Photos from the image-classification dataset "Data_new" in the GitHub repository QMIND-Team/GC_computer_vision. Its 5 classes are: annies snickerdoodle cinnamon sugar, blue diamond nut thins almond cheddar, blue diamond nut thins almond seasalt, Higgins and Burke naturals peppermint, patels dal tadka lentil curry.

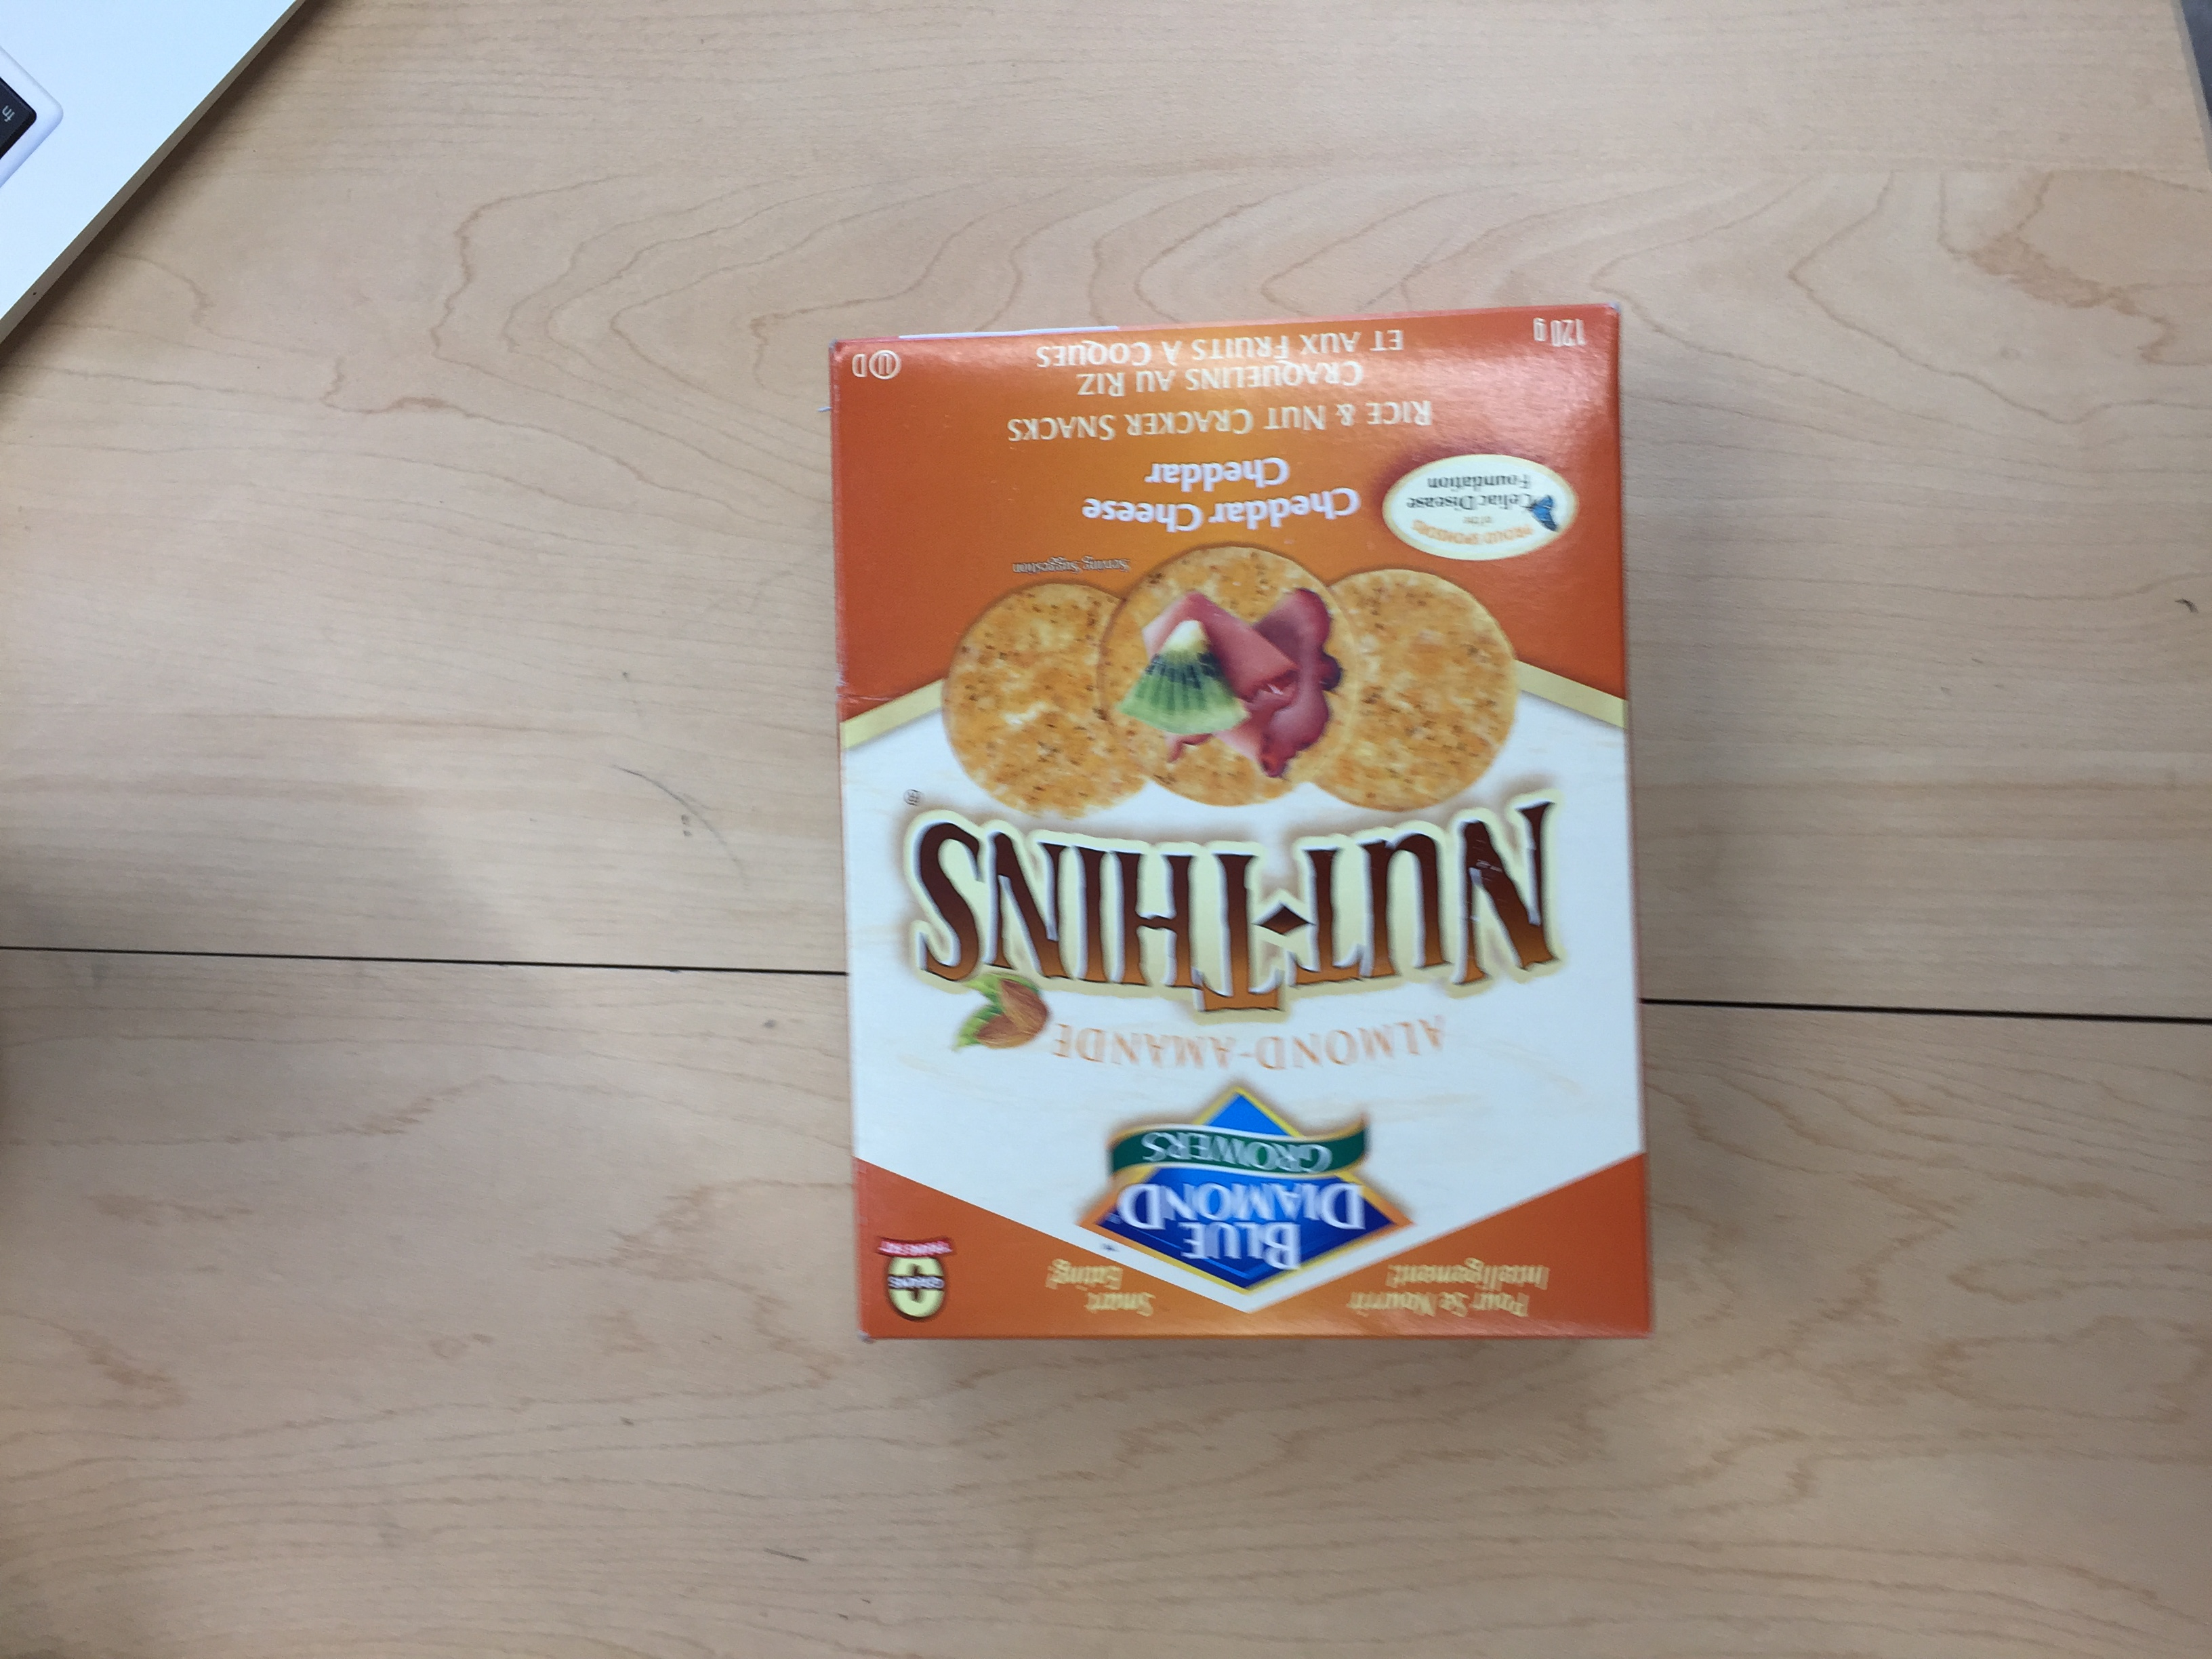
Label: blue diamond nut thins almond cheddar

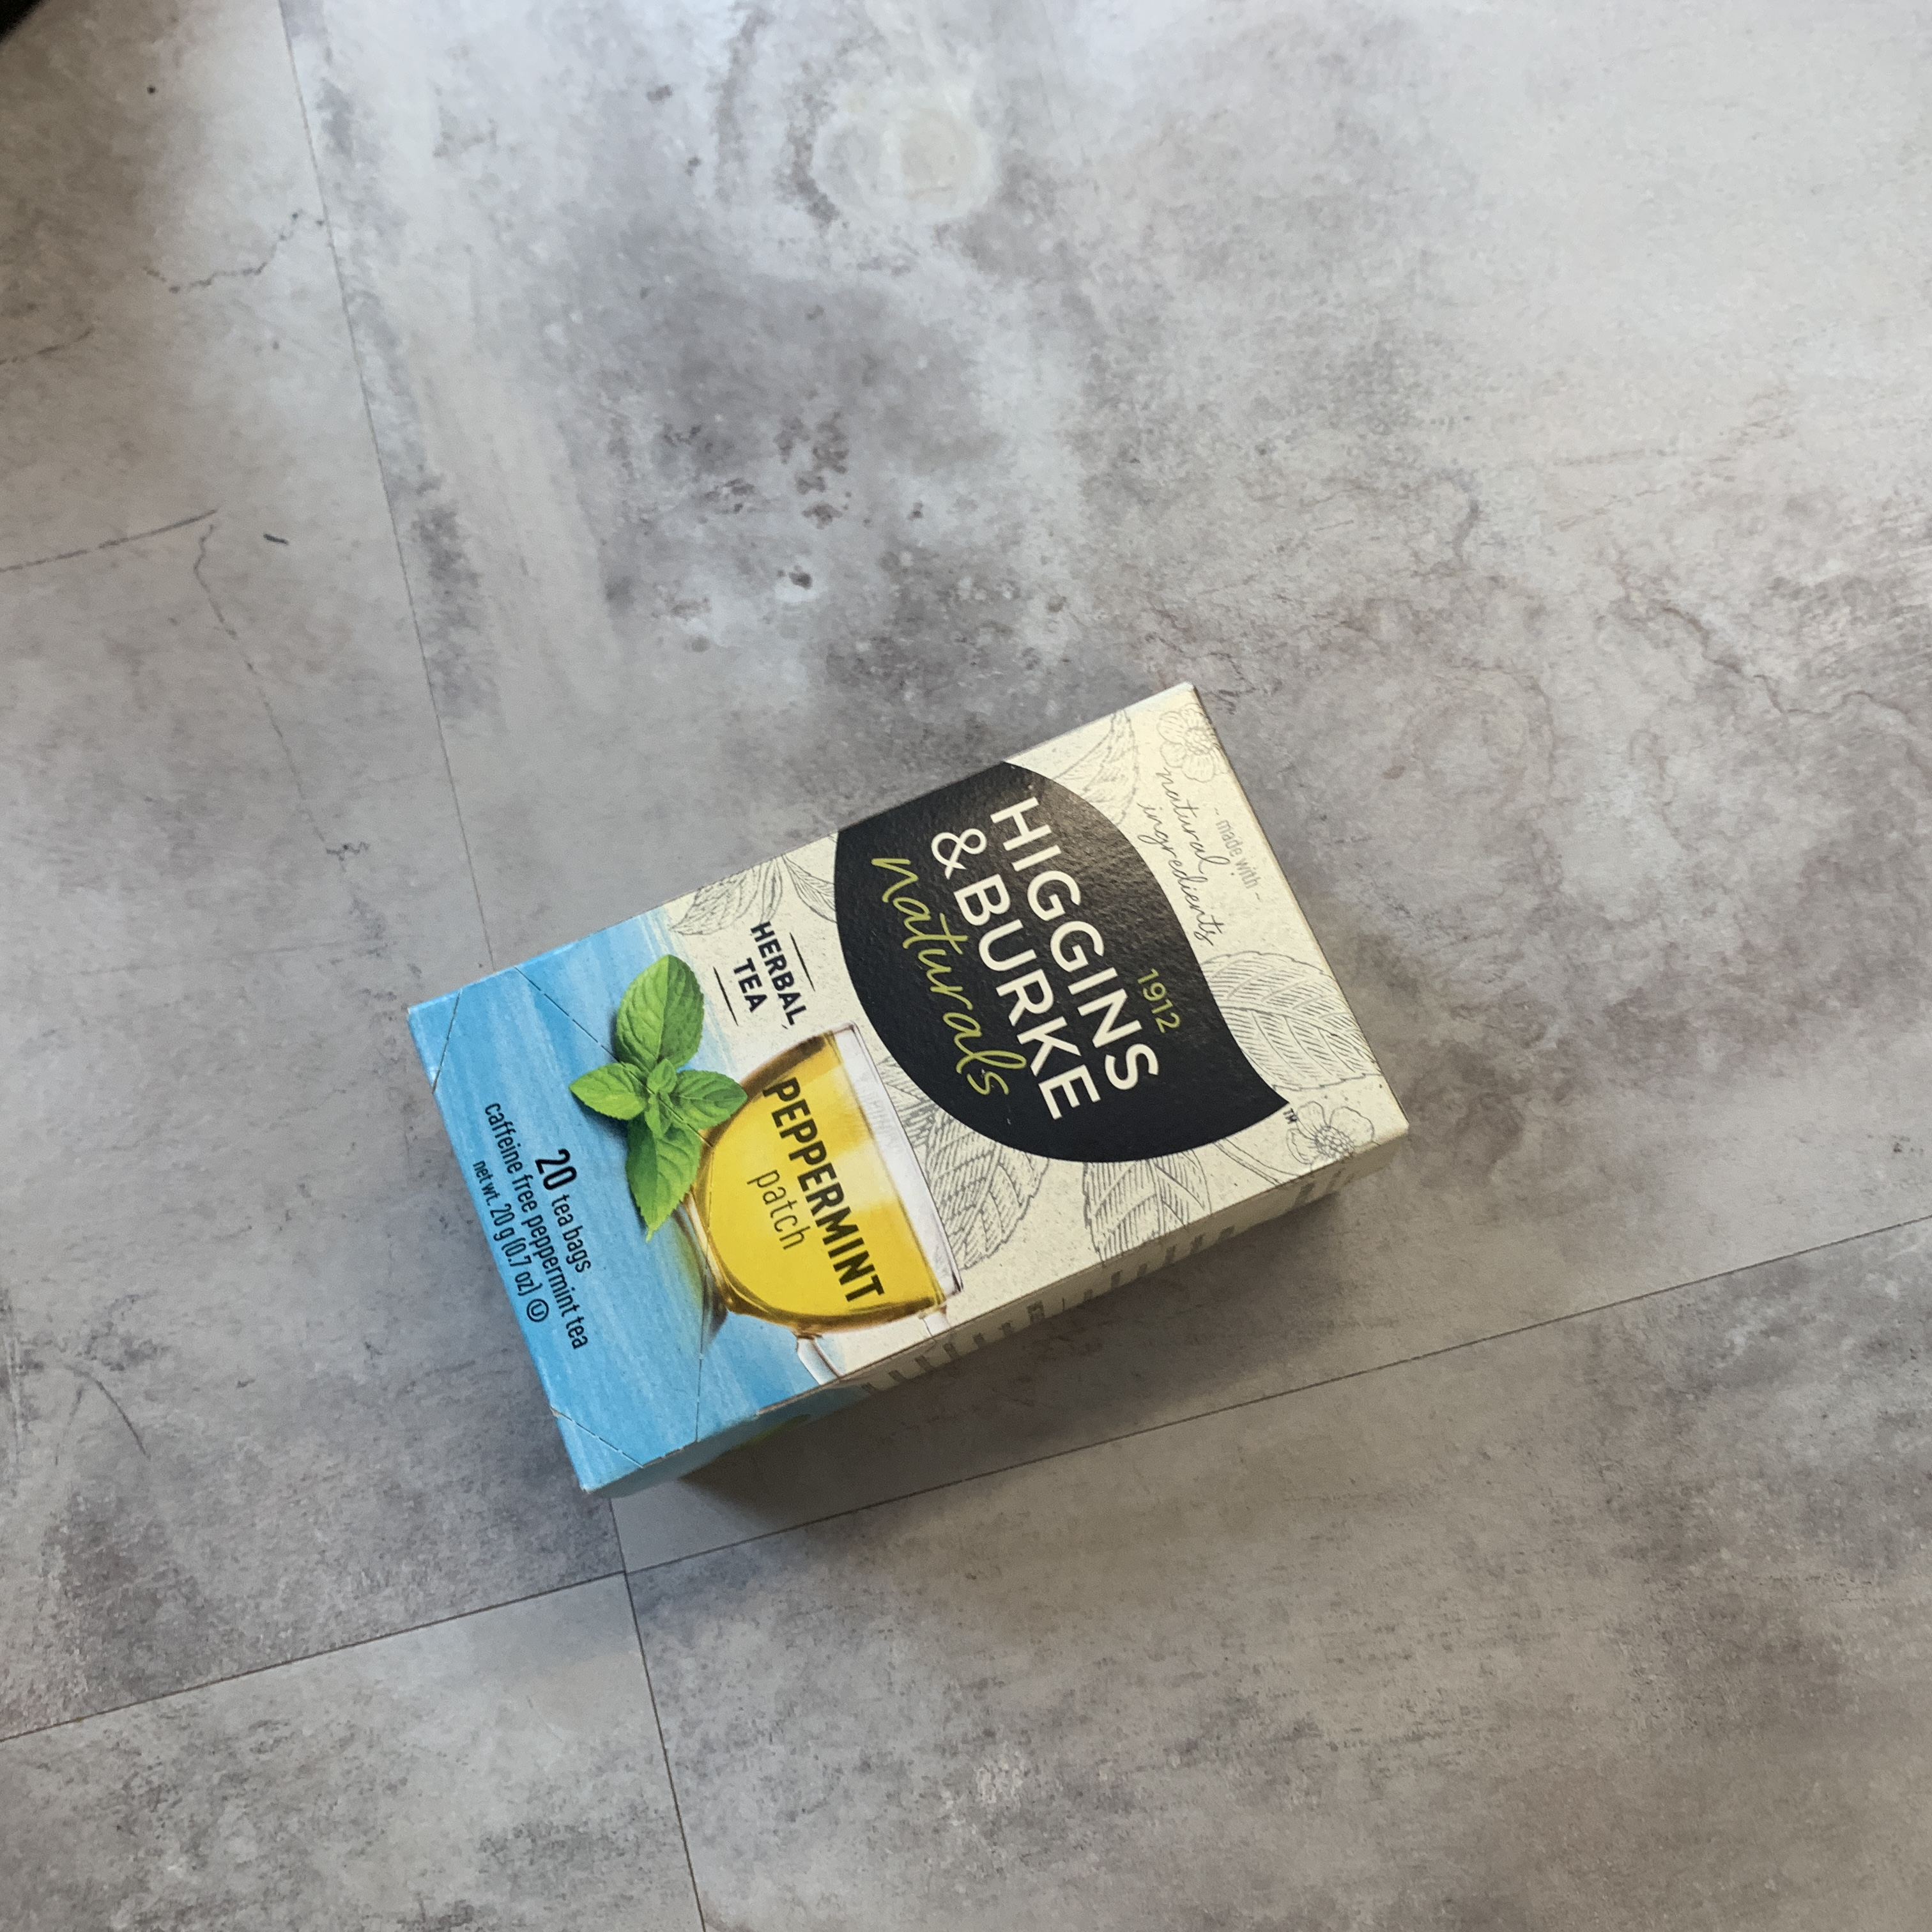
Label: Higgins and Burke naturals peppermint

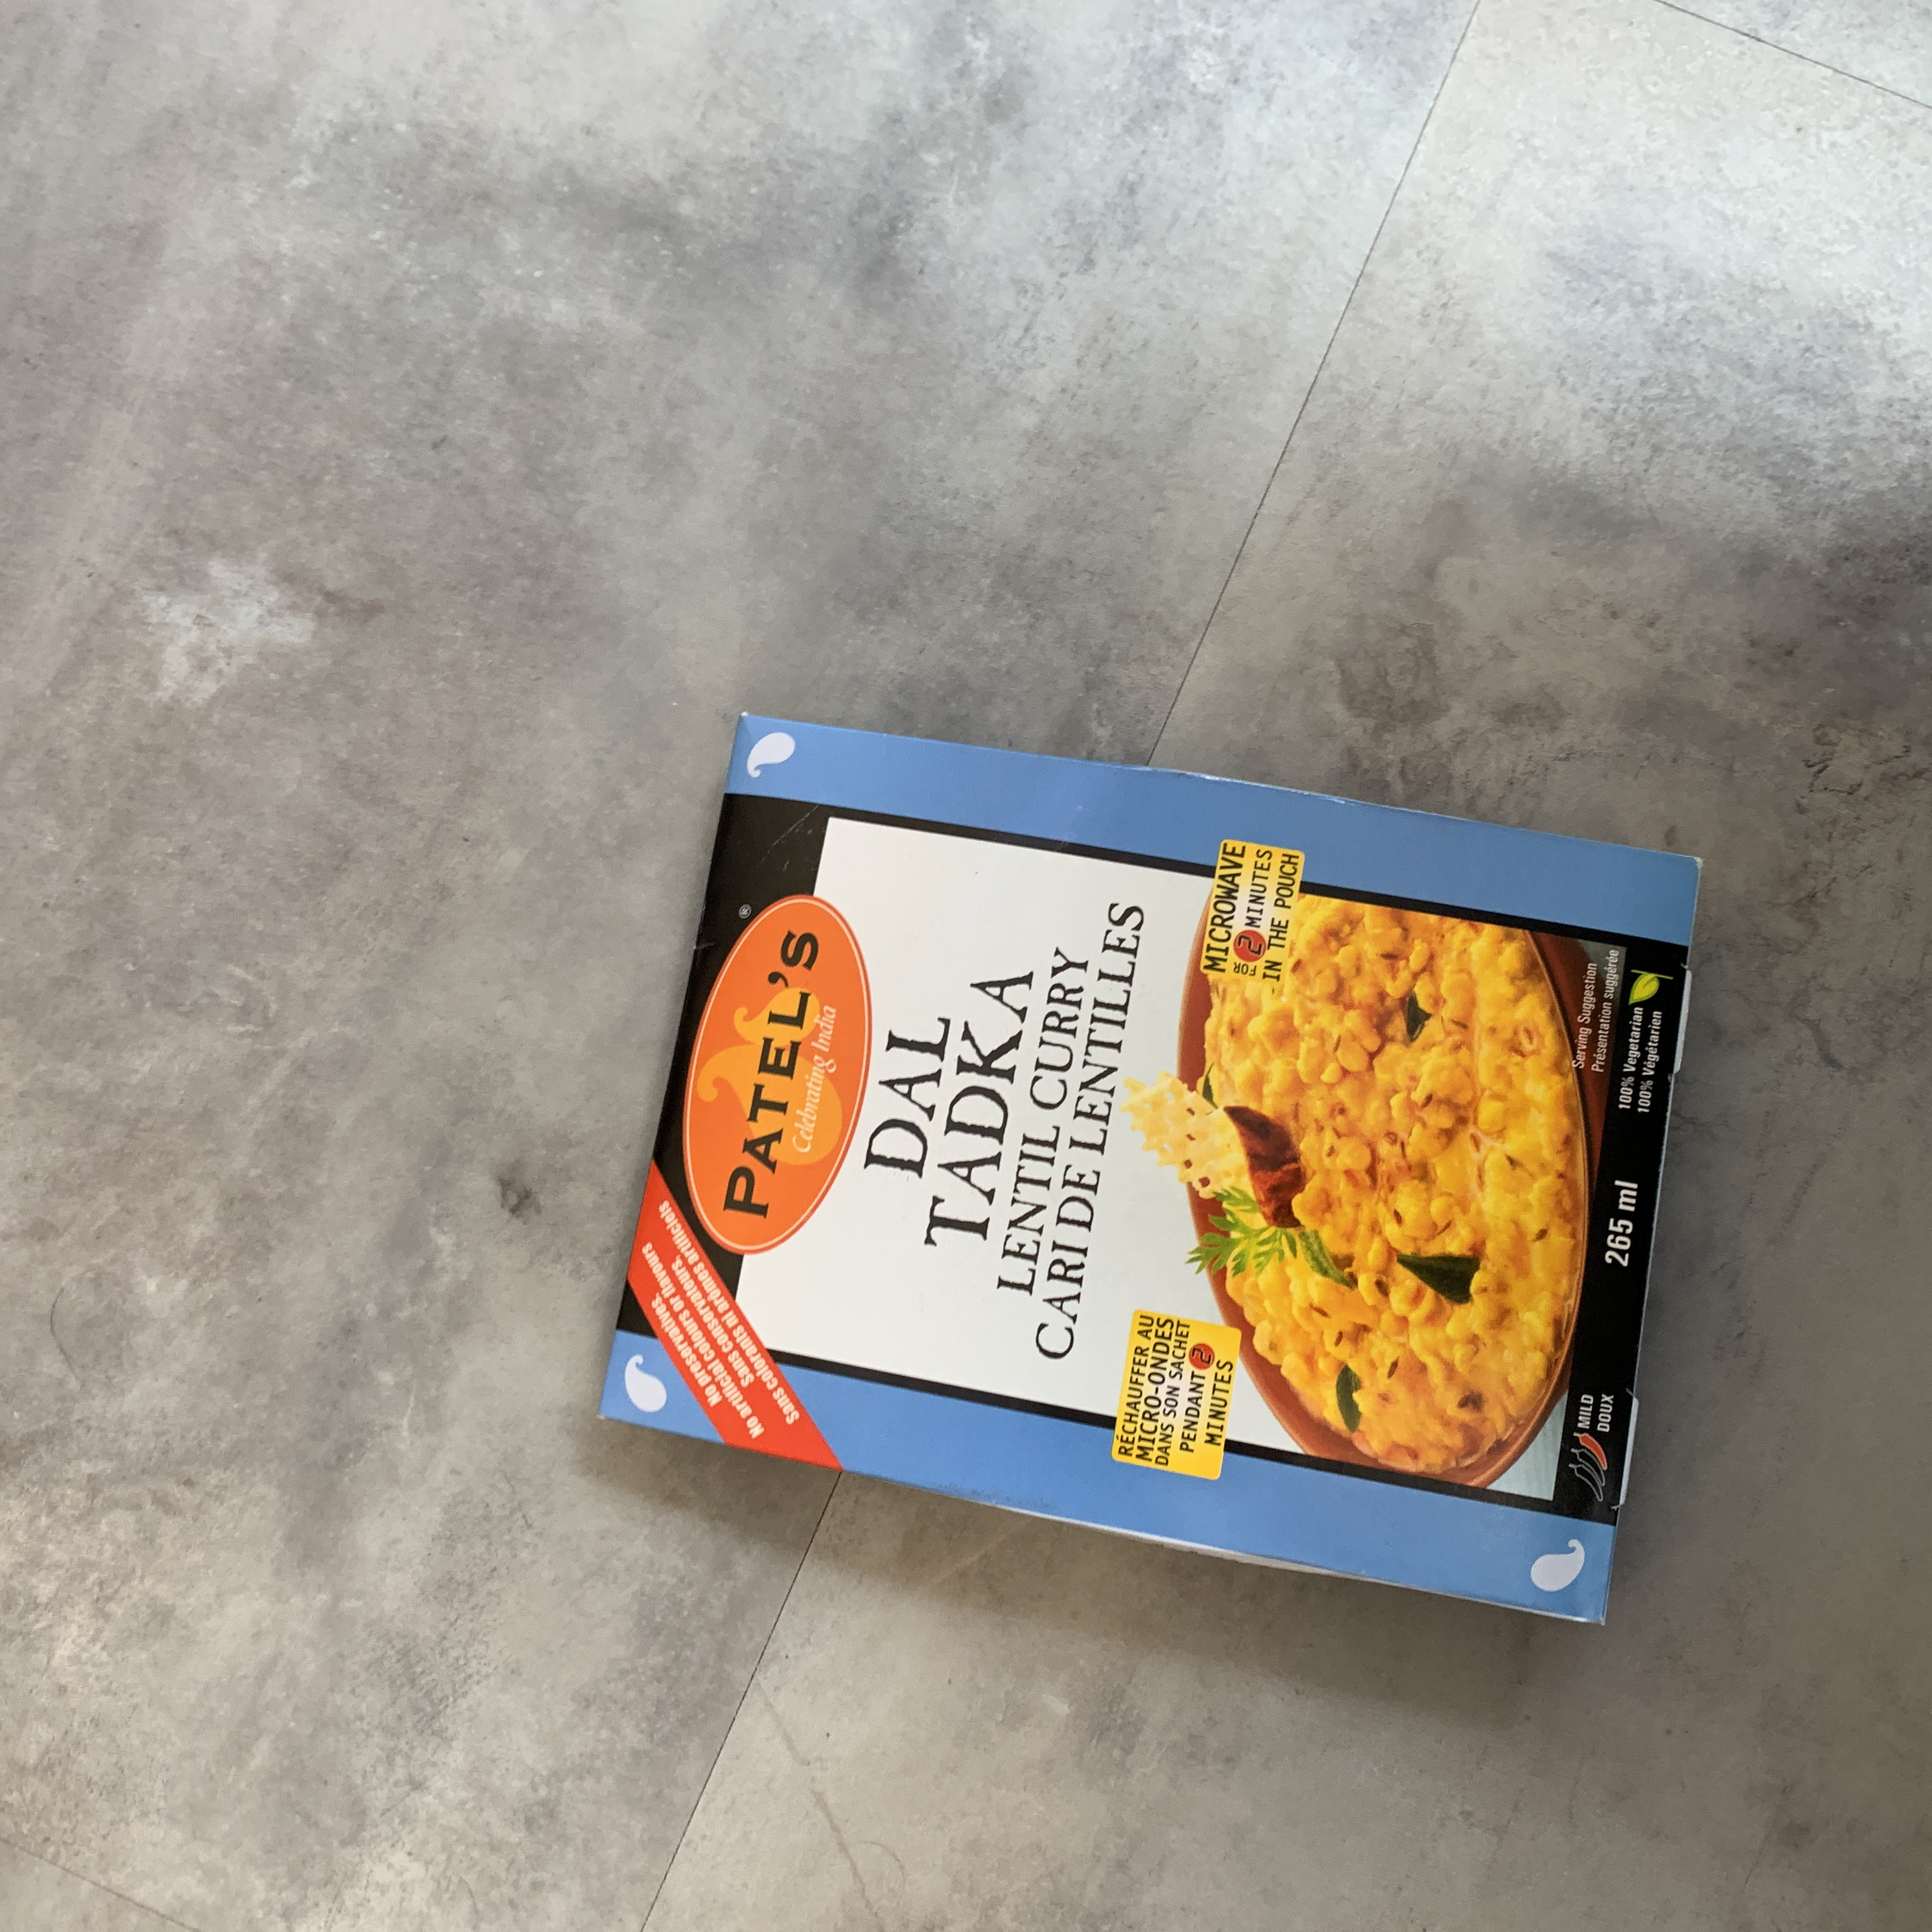
Label: patels dal tadka lentil curry

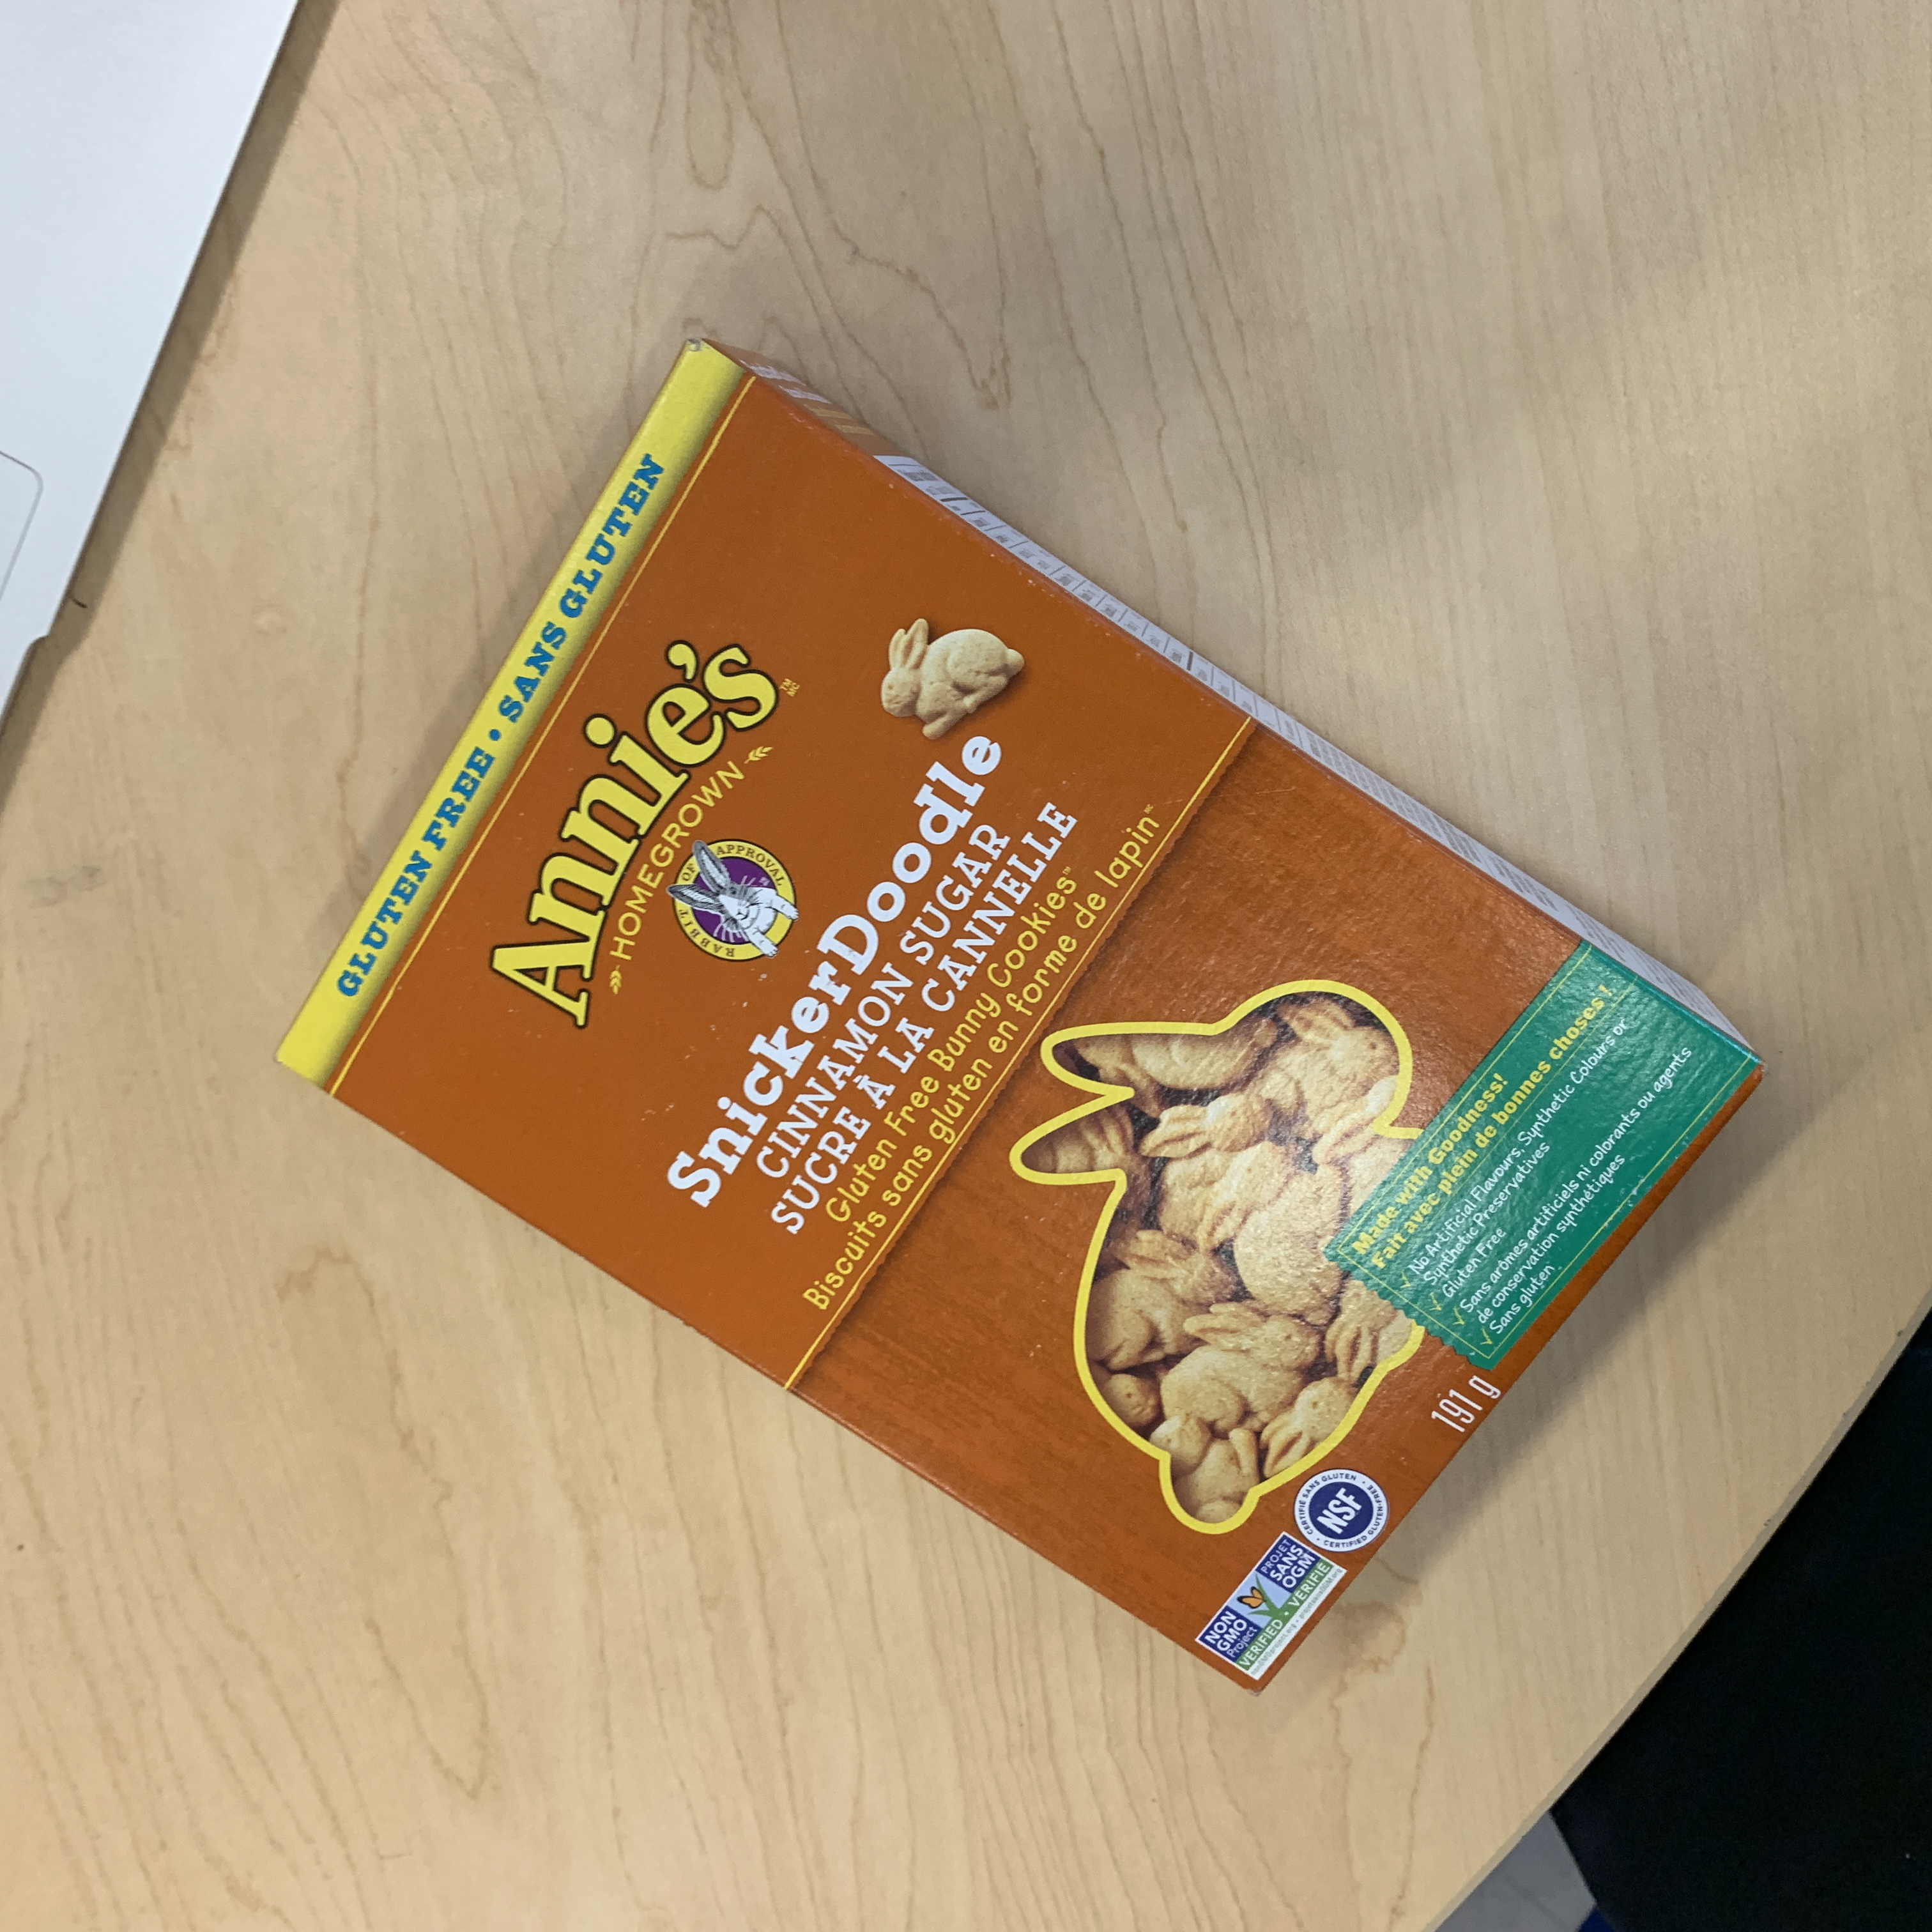
Label: annies snickerdoodle cinnamon sugar

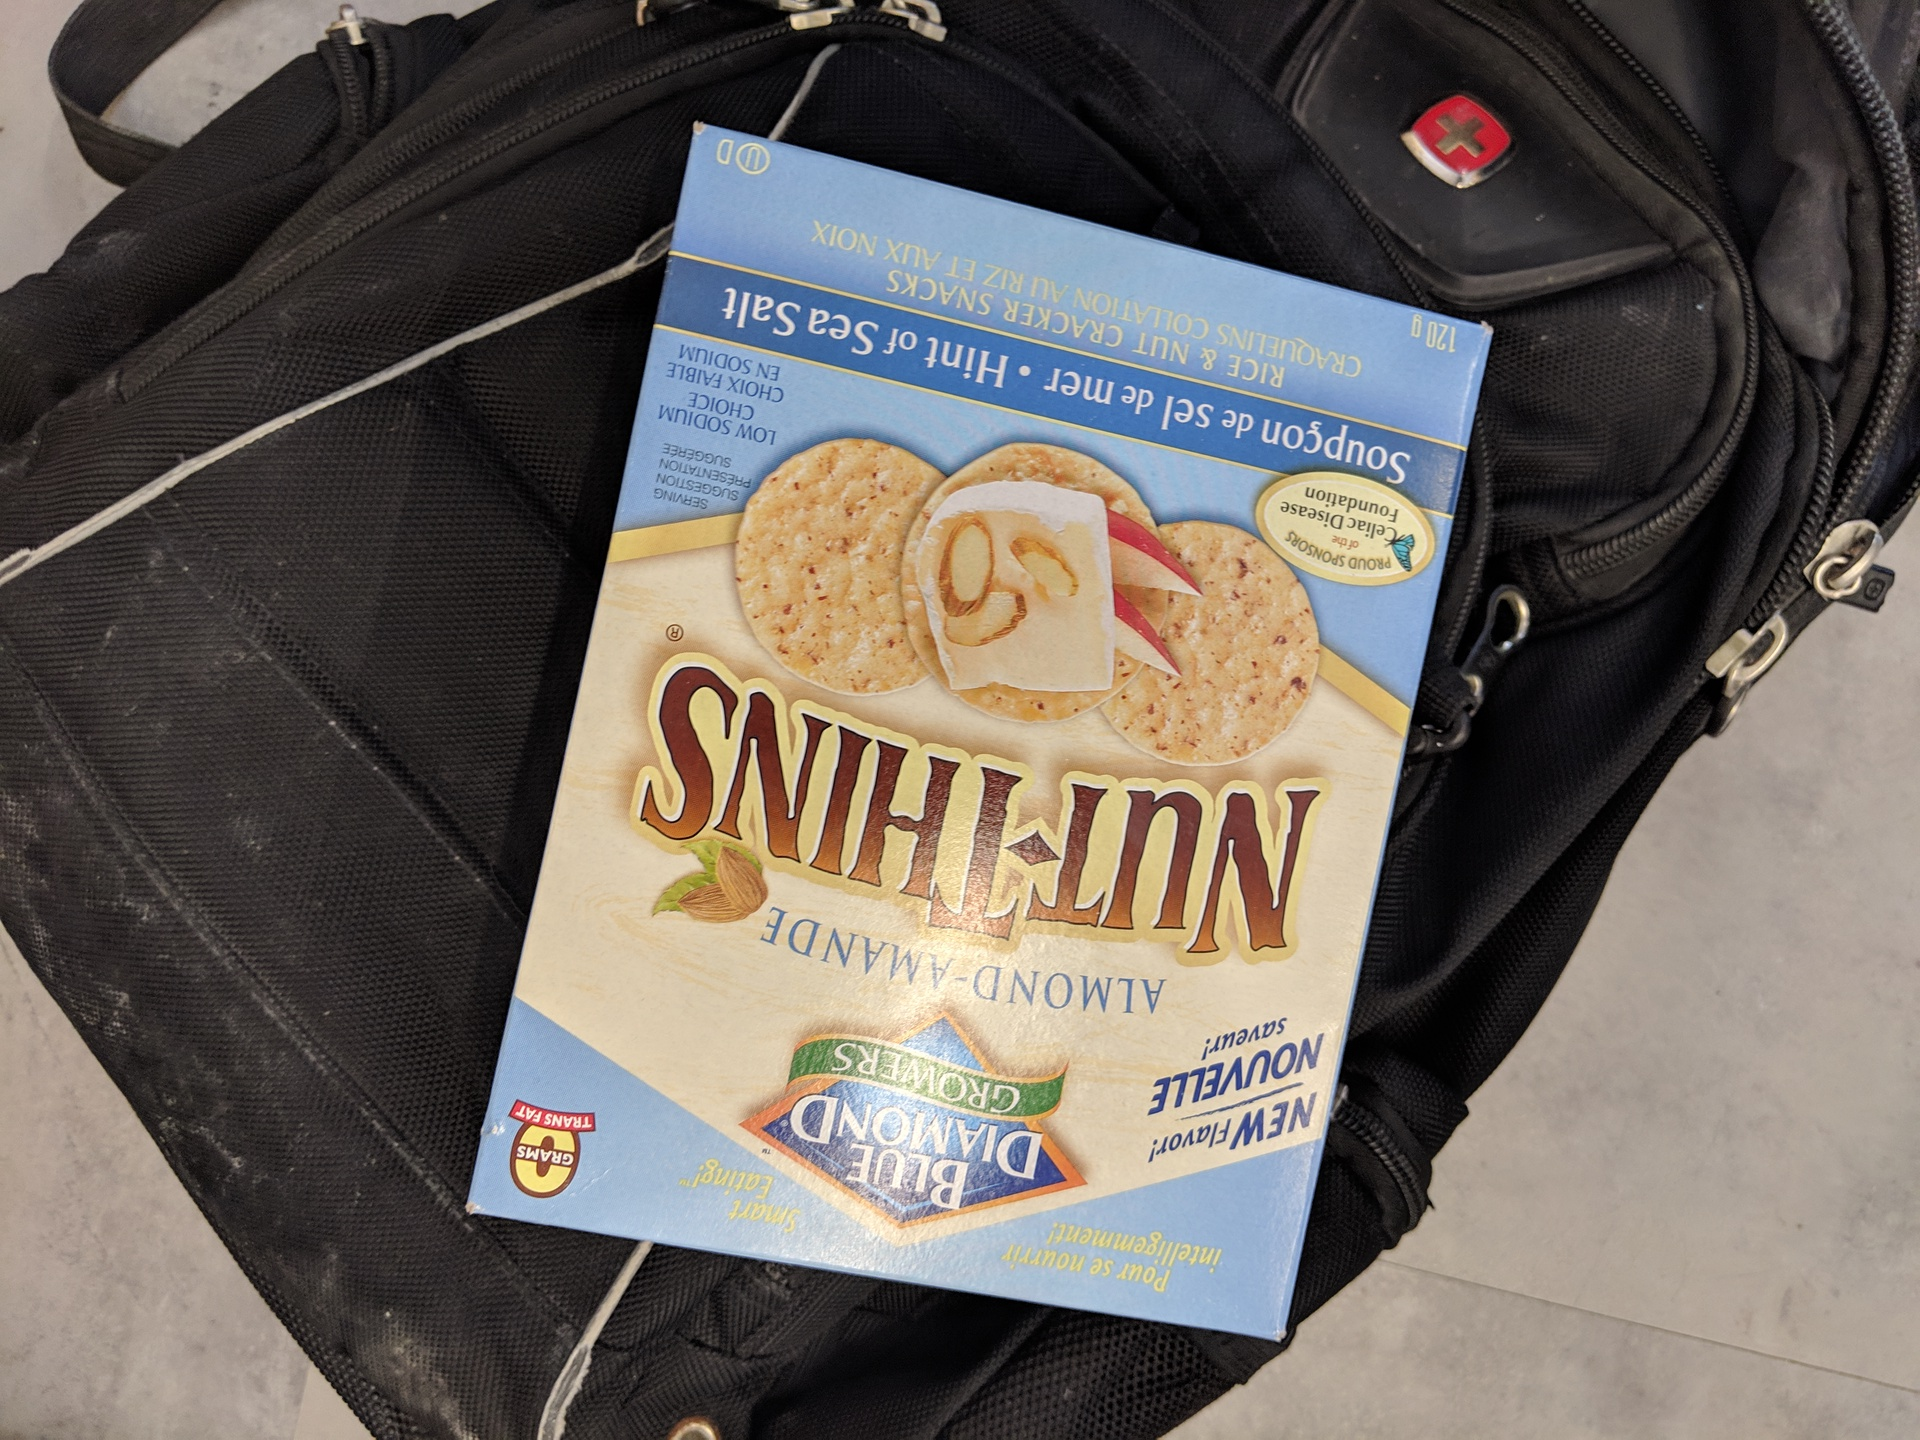
Label: blue diamond nut thins almond seasalt

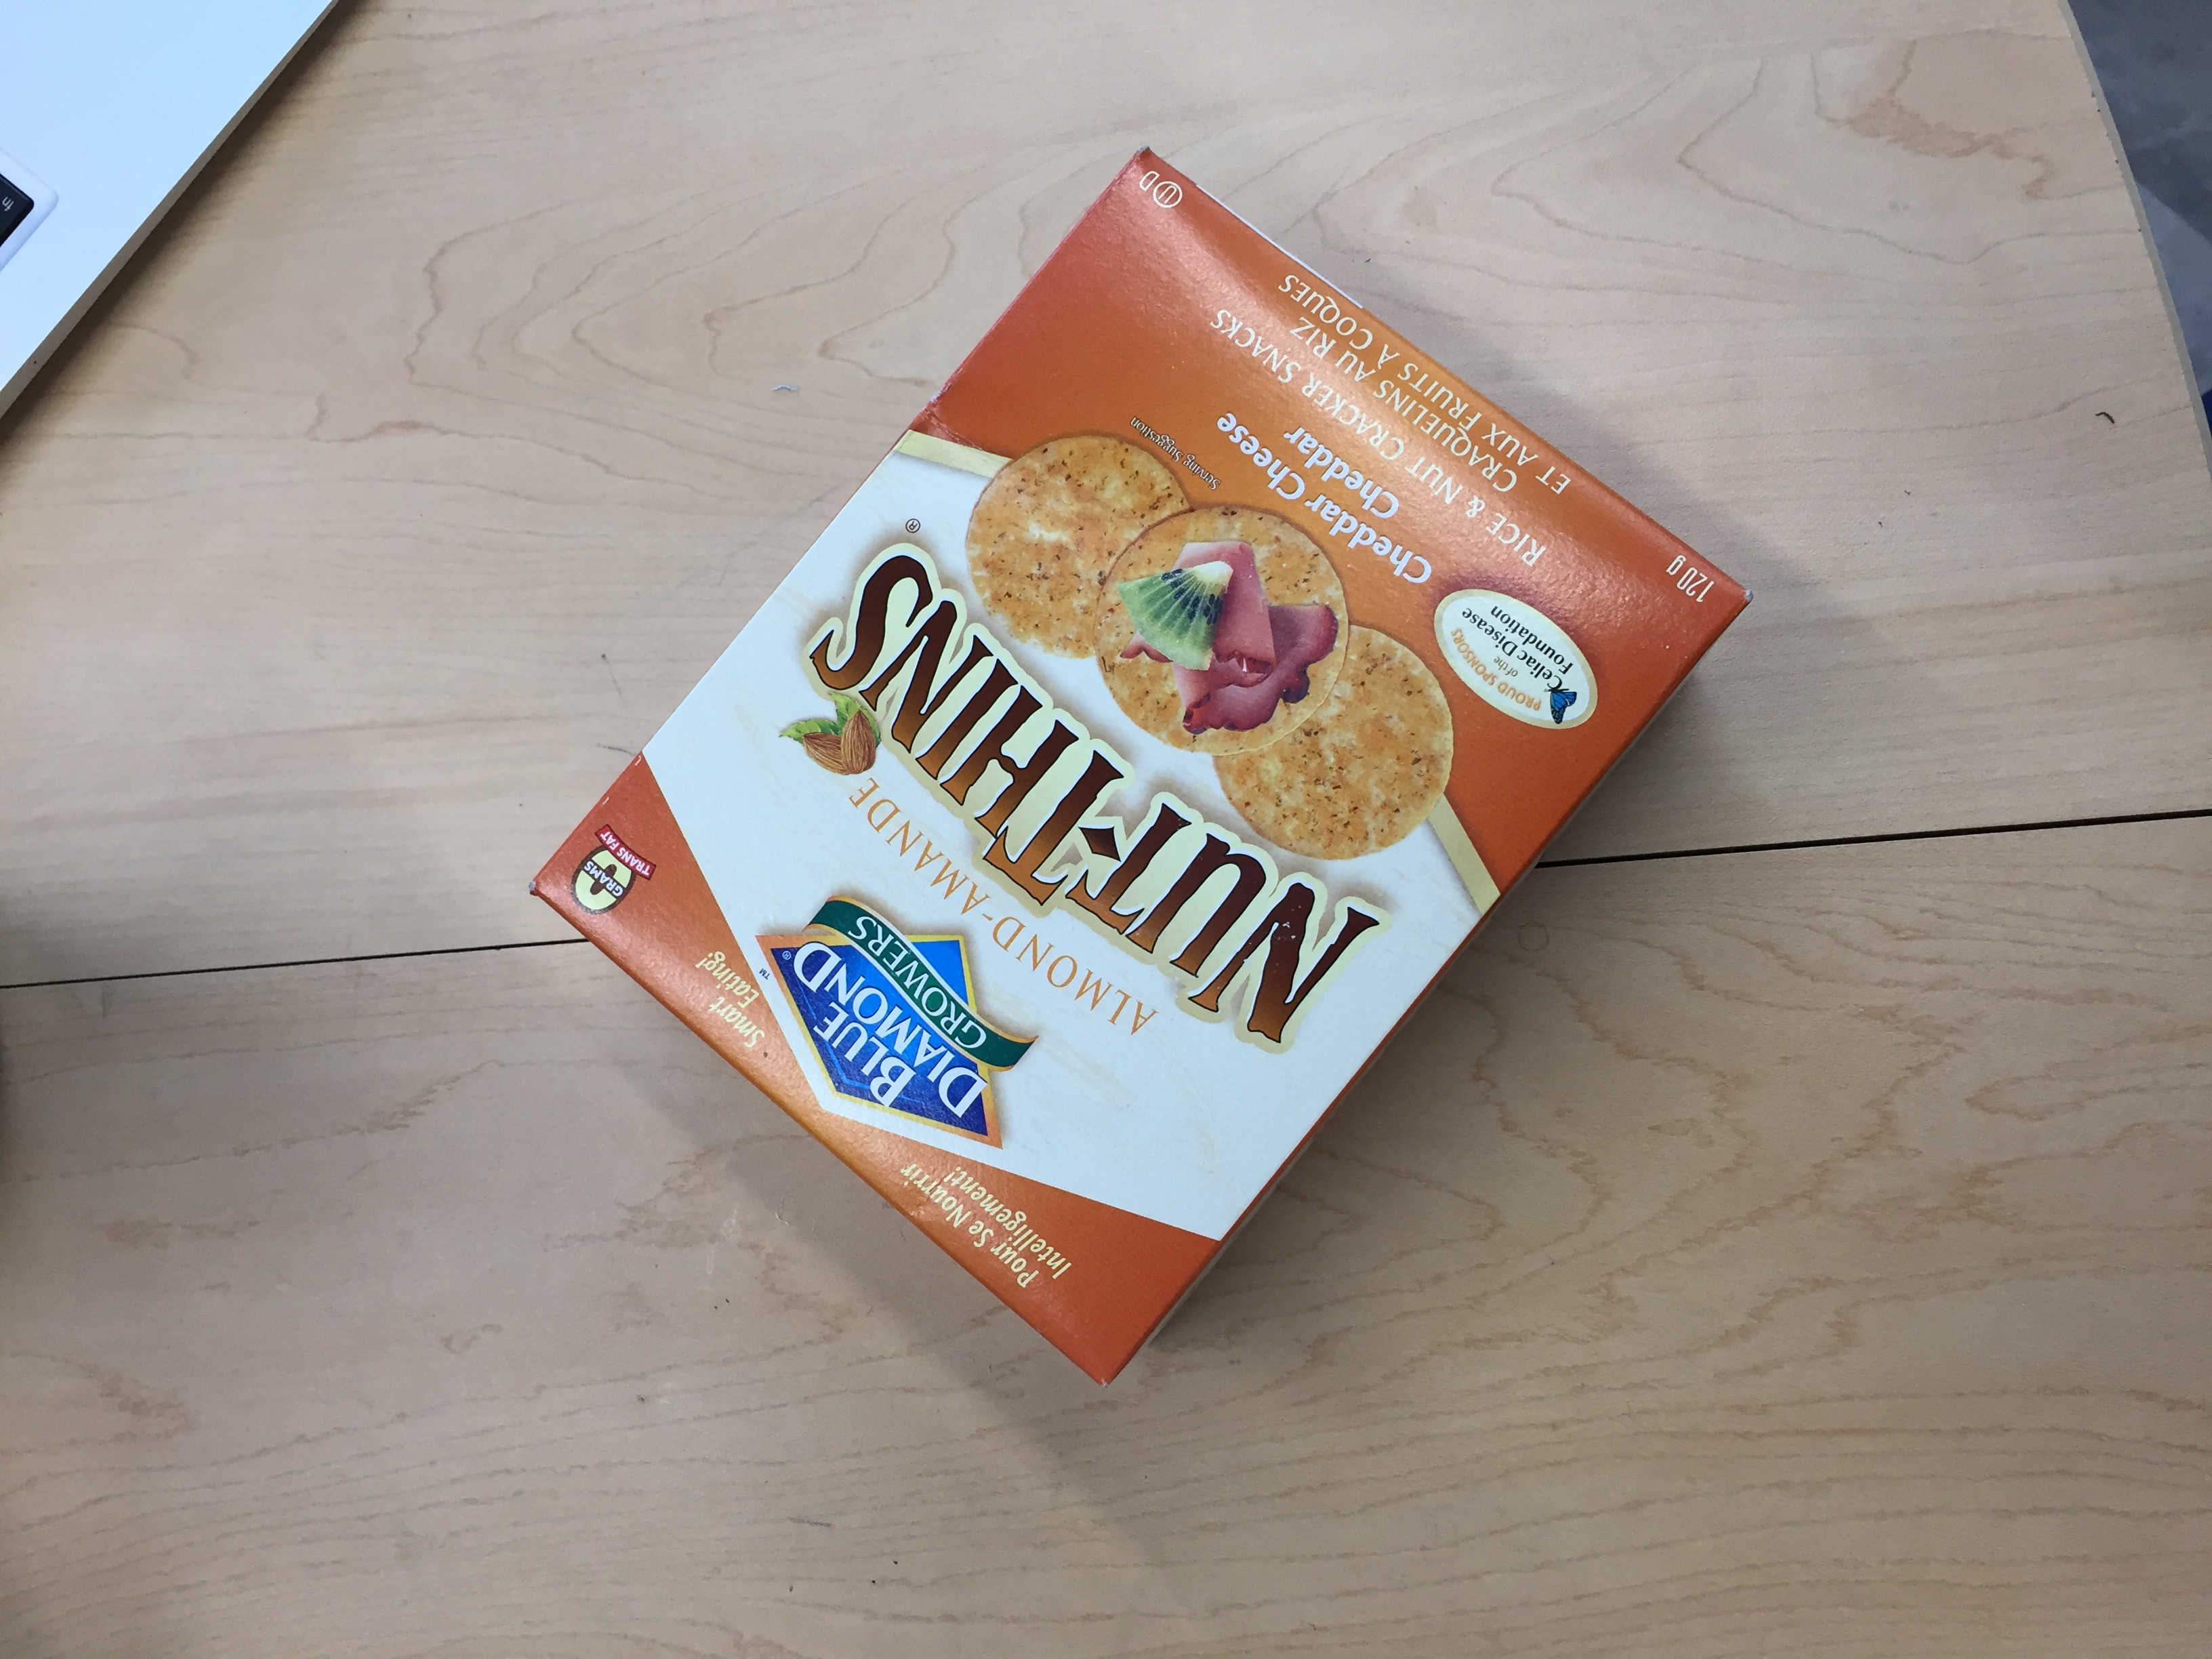
Label: blue diamond nut thins almond cheddar
